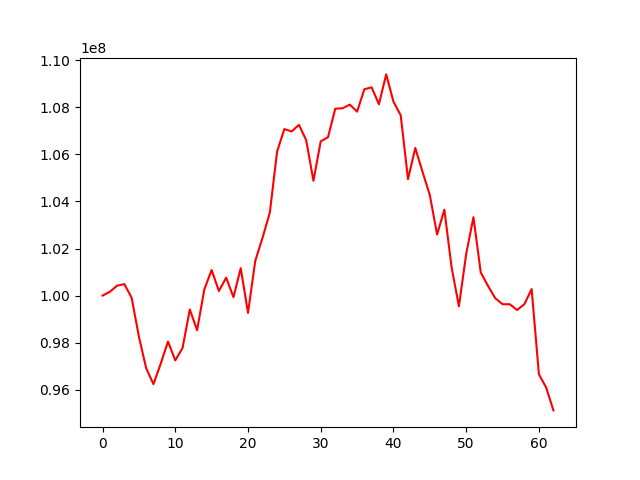

The file beside this chart, header and first rows:
, 0
0, 100000000
1, 100162891
2, 100421374
3, 100486606
4, 99909364
5, 98254279
6, 96912609
7, 96237546
8, 97111024
9, 98045758
10, 97247005
11, 97772935
12, 99408657
13, 98528431
14, 100269346
15, 101085490
16, 100194092
17, 100763287
18, 99932314
19, 101166393
20, 99266139
21, 101476851
22, 102458704
23, 103520181
24, 106118902
25, 107074560
26, 106973201
27, 107254888
28, 106605247
29, 104875917
30, 106553759
31, 106729181
32, 107941226
33, 107957475
34, 108113128
35, 107815759
36, 108766593
37, 108846148
38, 108129385
39, 109397223
40, 108240471
41, 107657556
42, 104945701
43, 106270898
44, 105253875
45, 104270597
46, 102593811
47, 103651934
48, 101190768
49, 99542918
50, 101765759
51, 103329709
52, 100988346
53, 100410488
54, 99887926
55, 99633543
56, 99633543
57, 99388424
58, 99634021
59, 100275788
... 3 more rows
